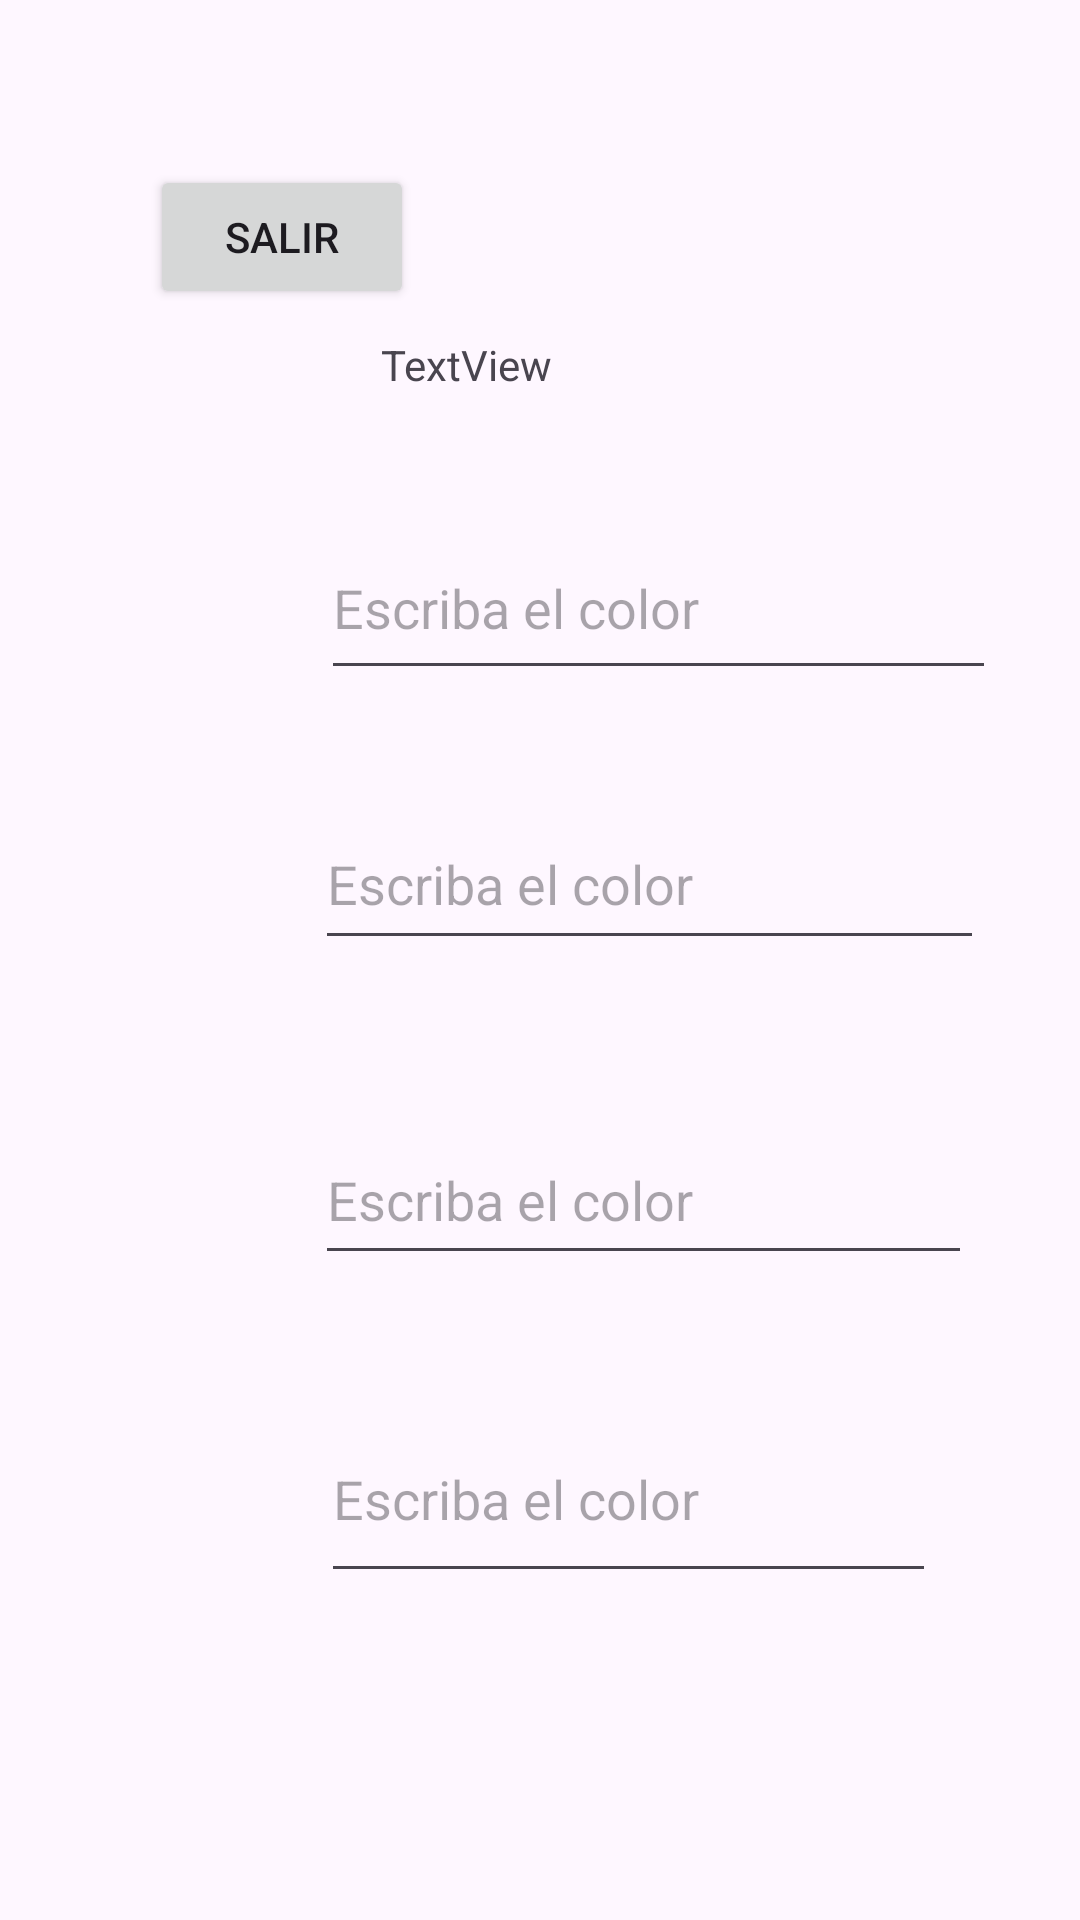

Android layout source for this screen:
<!-- AndroidManifest.xml: application theme Theme.NeuroNexo -->
<!-- res/layout/activity_colores1.xml -->
<?xml version="1.0" encoding="utf-8"?>
<androidx.constraintlayout.widget.ConstraintLayout xmlns:android="http://schemas.android.com/apk/res/android"
    xmlns:app="http://schemas.android.com/apk/res-auto"
    xmlns:tools="http://schemas.android.com/tools"
    android:layout_width="match_parent"
    android:layout_height="match_parent"
    tools:context=".Subniveles.Colores1">

    <EditText
        android:id="@+id/et1"
        android:layout_width="225dp"
        android:layout_height="58dp"
        android:layout_marginTop="172dp"
        android:layout_marginEnd="28dp"
        android:ems="10"
        android:hint="Escriba el color"
        android:inputType="text"
        app:layout_constraintEnd_toEndOf="parent"
        app:layout_constraintTop_toTopOf="parent" />

    <EditText
        android:id="@+id/et3"
        android:layout_width="219dp"
        android:layout_height="53dp"
        android:layout_marginTop="52dp"
        android:layout_marginEnd="36dp"
        android:ems="10"
        android:hint="Escriba el color"
        android:inputType="text"
        app:layout_constraintEnd_toEndOf="parent"
        app:layout_constraintTop_toBottomOf="@+id/et2" />

    <EditText
        android:id="@+id/et4"
        android:layout_width="205dp"
        android:layout_height="66dp"
        android:layout_marginTop="40dp"
        android:layout_marginEnd="48dp"
        android:ems="10"
        android:hint="Escriba el color"
        android:inputType="text"
        app:layout_constraintEnd_toEndOf="parent"
        app:layout_constraintTop_toBottomOf="@+id/et3" />

    <EditText
        android:id="@+id/et2"
        android:layout_width="223dp"
        android:layout_height="54dp"
        android:layout_marginTop="36dp"
        android:layout_marginEnd="32dp"
        android:ems="10"
        android:hint="Escriba el color"
        android:inputType="text"
        app:layout_constraintEnd_toEndOf="parent"
        app:layout_constraintTop_toBottomOf="@+id/et1" />

    <Button
        android:id="@+id/bt"
        android:layout_width="wrap_content"
        android:layout_height="wrap_content"
        android:layout_marginTop="116dp"
        android:onClick="ejercicio"
        android:text="TERMINAR"
        app:layout_constraintEnd_toEndOf="parent"
        app:layout_constraintStart_toStartOf="parent"
        app:layout_constraintTop_toBottomOf="@+id/et4" />

    <TextView
        android:id="@+id/tv_crono"
        android:layout_width="wrap_content"
        android:layout_height="wrap_content"
        android:layout_marginTop="112dp"
        android:layout_marginEnd="176dp"
        android:text="TextView"
        app:layout_constraintEnd_toEndOf="parent"
        app:layout_constraintTop_toTopOf="parent" />

    <Button
        android:id="@+id/bt_salirColores1"
        android:layout_width="wrap_content"
        android:layout_height="wrap_content"
        android:layout_marginStart="50dp"
        android:layout_marginTop="55dp"
        android:onClick="Salir"
        android:text="Salir"
        app:layout_constraintStart_toStartOf="parent"
        app:layout_constraintTop_toTopOf="parent" />

</androidx.constraintlayout.widget.ConstraintLayout>
<!-- resources referenced by this layout -->
<resources>
  <style name="Theme.NeuroNexo" parent="Base.Theme.NeuroNexo" />
  <style name="Base.Theme.NeuroNexo" parent="Theme.Material3.DayNight">
          
          
      </style>
</resources>
